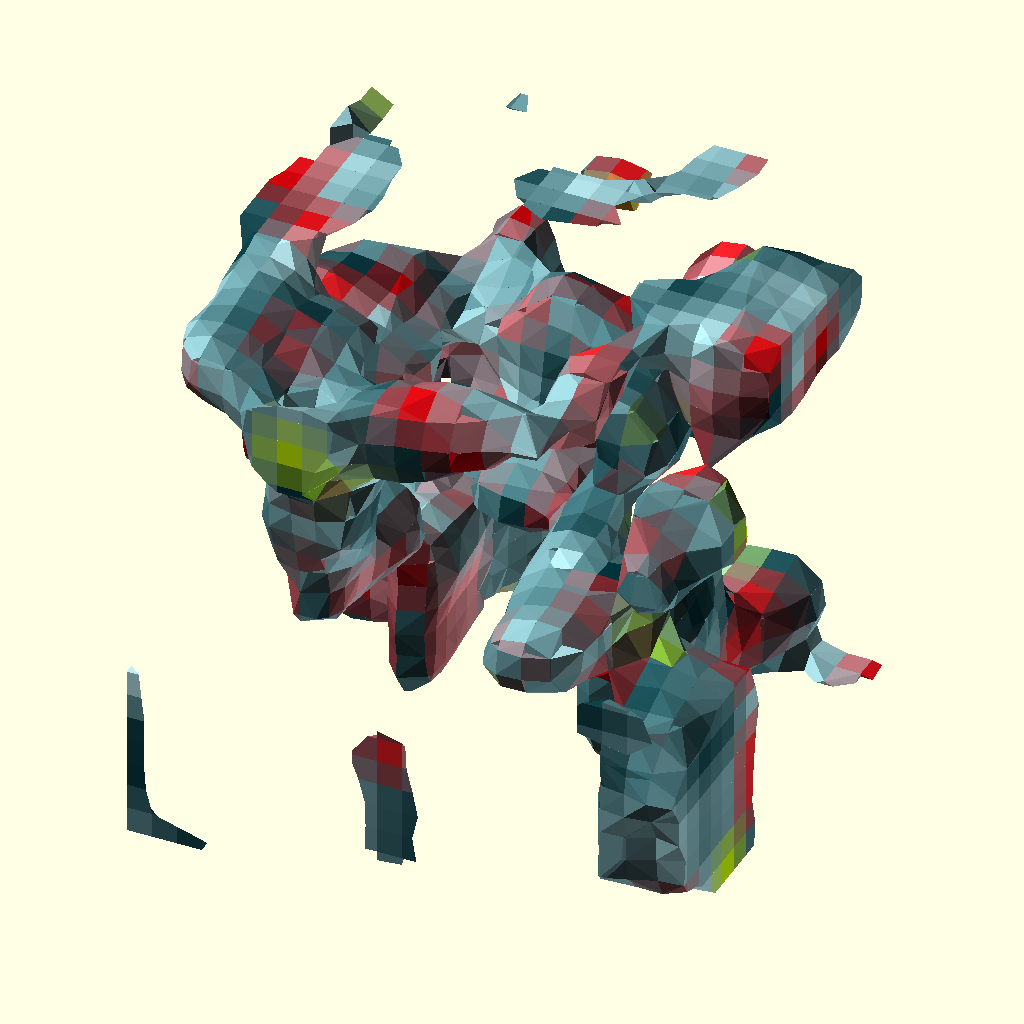
Cell 1: the model at its default parameters.
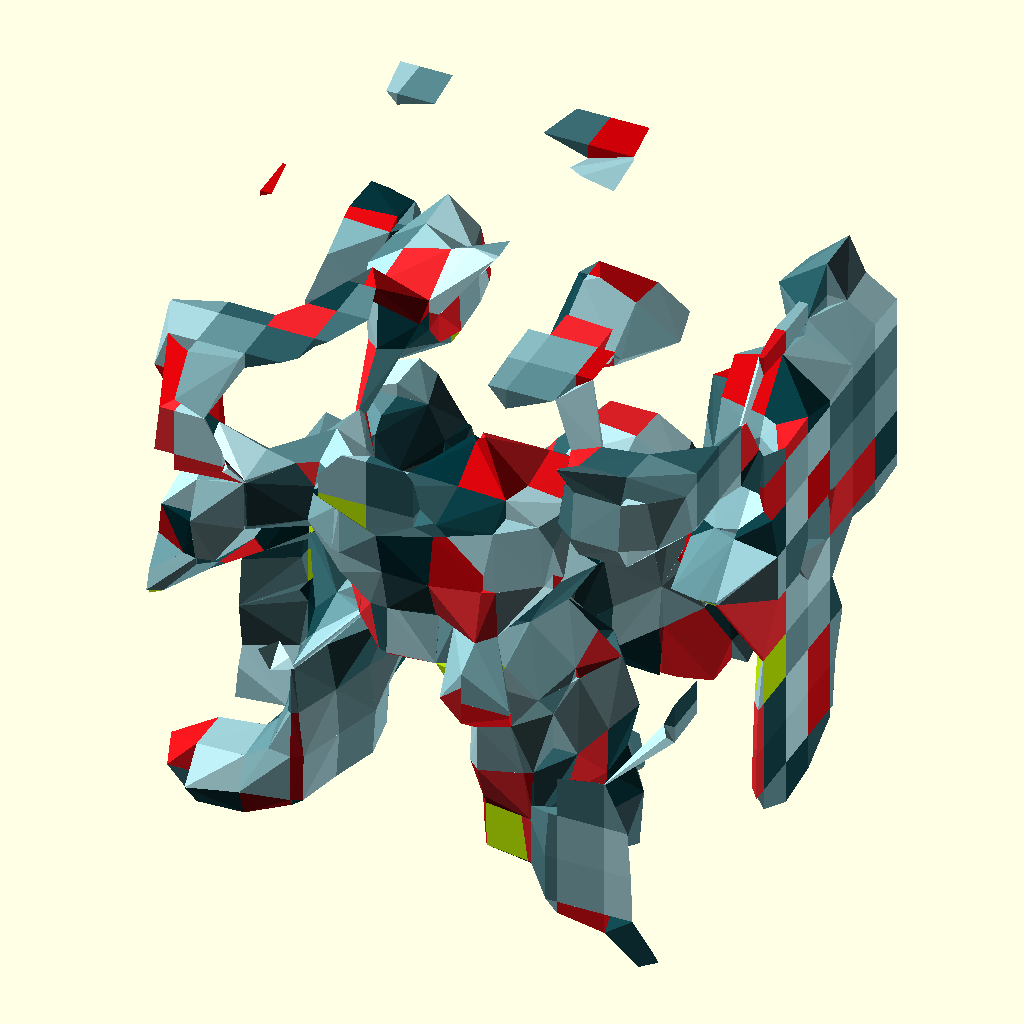
Cell 2: the same model with Resolution = 1.
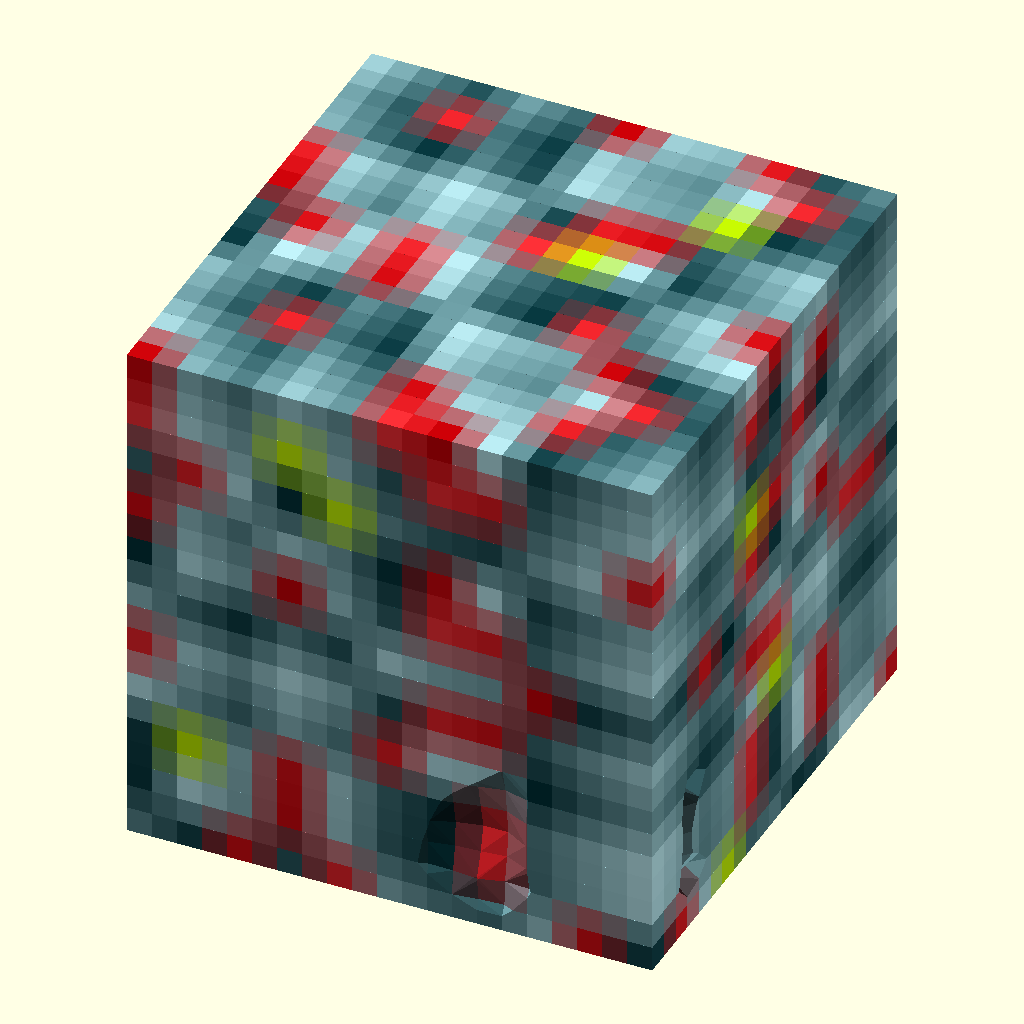
Cell 3 — Threshold set to 0.9, the other parameters unchanged.
The same orthographic view direction (rotation 55°, 0°, 25°; colour scheme Cornfield) for every cell, with the view re-fitted per cell, so scale and position can differ between cells.
The OpenSCAD source (olderthan2019/out/Noise2.scad):
/*
Noise.scad
Public Domain Code
Based on Metaballs By: William A Adams 	4 June 2011

This code is a simplified implementation of "Marching Cubes" over Noise. A isosurface which is the interaction of the Noise field in tree octaves: half, one and four. All Cubes are tested and a joint hull is generated of each corner that lies inside the threshold  of the metaball 

*/
Resolution = 0.5;
randseed=rands(0, 49709639, 1)[0];
Threshold = 0.45;// Smaller number lrger blob
function f(a)= floor(a/Resolution)*Resolution;
DrawSubMetaballs(  Threshold,-1,-10,-1,10) ;
function Octavenoice(x, y, z,seed=randseed) =let(SML=lim31(1,[20,60,380]))(Sweetnoise (x*4.1, y*4.1, z*4.1,seed)*SML[0]+Sweetnoise (x, y, z,seed)*SML[1]+  Sweetnoise (x/2.1, y/2.1, z/2.1,seed)*SML[2]);
    
    

module DrawSubMetaballs(  Threshold,xs,ys,zs,size,i=0) {
 

for (x = [xs: Resolution: xs+size]) {
for (y = [ys: Resolution: ys+size]) {
for (z = [zs: Resolution: zs+size]) {
    

suma = Octavenoice (x, y, z);
sumb = Octavenoice (x + Resolution, y, z );
sumc = Octavenoice (x, y + Resolution, z);
sumd = Octavenoice (x + Resolution, y + Resolution, z);
sume = Octavenoice (x, y, z + Resolution);
sumf = Octavenoice (x + Resolution, y, z + Resolution);
sumg = Octavenoice (x, y + Resolution, z + Resolution);
sumh = Octavenoice (x + Resolution, y + Resolution, z + Resolution);
sumcolor =[1-abs(Sweetnoise (x, y, z))%1,1-abs(Sweetnoise (x, y, z,94385))%1,1-abs(Sweetnoise (x, y, z,93658))%1];

     //echo(suma);
    // For every corner inside treshold make and mirror a corner piece, hull the lot.
  
    color(sumcolor)hull(){
  
        sab=inter(suma,sumb,Threshold)*Resolution;
sac=inter(suma,sumc,Threshold)*Resolution;
sae=inter(suma,sume,Threshold)*Resolution;
sba=inter(sumb,suma,Threshold)*Resolution;
sbd=inter(sumb,sumd,Threshold)*Resolution;
sbf=inter(sumb,sumf,Threshold)*Resolution;
sca=inter(sumc,suma,Threshold)*Resolution;
scd=inter(sumc,sumd,Threshold)*Resolution;
scg=inter(sumc,sumg,Threshold)*Resolution;
sdb=inter(sumd,sumb,Threshold)*Resolution;
sdc=inter(sumd,sumc,Threshold)*Resolution;
sdh=inter(sumd,sumh,Threshold)*Resolution;
sea=inter(sume,suma,Threshold)*Resolution;
seg=inter(sume,sumg,Threshold)*Resolution;
sef=inter(sume,sumf,Threshold)*Resolution;
sfh=inter(sumf,sumh,Threshold)*Resolution;
sfe=inter(sumf,sume,Threshold)*Resolution;
sfb=inter(sumf,sumb,Threshold)*Resolution;
sge=inter(sumg,sume,Threshold)*Resolution;
sgh=inter(sumg,sumh,Threshold)*Resolution;
sgc=inter(sumg,sumc,Threshold)*Resolution;
shg=inter(sumh,sumg,Threshold)*Resolution;
shf=inter(sumh,sumf,Threshold)*Resolution;
shd=inter(sumh,sumd,Threshold)*Resolution;
if (suma  < Threshold){    translate([x, y, z])  Corner(sab,sac,sae);}
if (sumb  < Threshold){    translate([x + Resolution, y, z])  Corner(-sba,sbd,sbf);}
if (sumc  < Threshold){  translate([x, y + Resolution, z])  Corner(scd,-sca,scg);}
if (sumd  < Threshold){    translate([x + Resolution, y + Resolution, z]) Corner(-sdc,-sdb,sdh);}
    
if (sume  < Threshold){   translate([x, y, z + Resolution])  Corner(sef,seg,-sea);}
if (sumf  < Threshold){   translate([x + Resolution, y, z + Resolution])  Corner(-sfe,sfh,-sfb);}
if (sumg  < Threshold){    translate([x, y + Resolution, z + Resolution])  Corner(sgh,-sge,-sgc);}
if (sumh  < Threshold){    translate([x + Resolution, y + Resolution, z + Resolution]) Corner(-shg,-shf,-shd);}
}


}}}}
//Corner piece
module Corner(u=0.5,v=0.5,w=0.5) {scale([u,v,w])
polyhedron
    (points = [	       [0,0,0],[1,0,0],[0,1,0],[0,0,1],],      faces = [		  [0,0,1],[0,0,2],[0,0,3],[1,2,3]
		  ]
     );}
     
     function lim31(l, v) = v / len3(v) * l;
     function len3(v) = sqrt(pow(v[0], 2) + pow(v[1], 2) + pow(v[2], 2));
// Random color

function Lotto(i) = [rands(i*30,i*30+ 30, 1)[0],rands(0, 65, 1)[0],rands(0, 75, 1)[0],rands(21, 24, 1)[0]];

//Field function
     function ColorField3D(x, y, z, BallSack,Colorsack, i) = (i == 0) ? Powercolor(x, y, z, BallSack[0])*Colorsack[0]: Powercolor(x, y, z, BallSack[i])*Colorsack[i] + ColorField3D(x, y, z, BallSack,Colorsack, i - 1);

function Powercolor(x, y, z, Ball) = (Ball[3] / sqrt((x - Ball[0]) * (x - Ball[0]) + (y - Ball[1]) * (y - Ball[1]) + (z - Ball[2]) * (z - Ball[2]))); 
     
//function Powerball(x, y, z, Ball) = (Ball[3] / sqrt((x - Ball[0]) * (x - Ball[0]) + (y - Ball[1]) * (y - Ball[1]) + (z - Ball[2]) * (z - Ball[2])));
 function Powerball(x, y, z, Ball)   = Coldnoise (x,y,z);
// Recursive Field Evaluation
function BallField3D(x, y, z, BallSack, i) = (i == 0) ? Powerball(x, y, z, BallSack[0]): Powerball(x, y, z, BallSack[i]) + BallField3D(x, y, z, BallSack, i - 1);
function rndc() = [round(rands(0, 2, 1)[0])/2, round(rands(0, 2, 1)[0])/2, round(rands(0, 2, 1)[0])/2];
     //interpolate
function inter(t,r,Threshold)=(t==r)?1:(t>Threshold)?(r<Threshold)? abs(Threshold-t)/abs(t-r) :0 :(r>Threshold)? abs(Threshold-t)/abs(t-r) :1 ;
// Recursive find min/max extremes
function findMax(v, select, i = 0) = ((i + 1) < len(v)) ? max(v[i][select] + abs(v[i][3]) + Resolution, findMax(v, select, i + 1)): v[i][select] + abs(v[i][3]) + Resolution;
function findMin(v, select, i = 0) = ((i + 1) < len(v)) ? min(v[i][select] - abs(v[i][3]) - Resolution, findMin(v, select, i + 1)): v[i][select] - abs(v[i][3]) - Resolution;
function Coldnoise (x,y,z,seed=69940 )= 
((3754853343/((abs((floor(x+40)) ))+1))%1
+(3628273133/((abs((floor(y+44) ) ))+1) )%1
+(3500450271/((abs((floor(z+46 )) ))+1) )%1
+(3367900313/(abs(seed)+1) )/1)%1 ;

function Sweetnoise (x,y,z,seed=69840)=tril( SC3(x-floor(x)), (SC3(y-floor(y))), (SC3(z-floor(z))),
    Coldnoise ((x ) ,(y ) ,(z ) ,seed),
    Coldnoise ((x+1  ),(y ) ,(z ) ,seed),
    Coldnoise ((x ) ,(y+1 ) ,(z ) ,seed),
    Coldnoise ((x ) ,(y ) ,(z+1) ,seed),
    Coldnoise ((x  +1),(y ) ,(z+1 ) ,seed),
    Coldnoise ((x ) ,(y+1 ) ,(z+1 ) ,seed),
    Coldnoise ((x+1 ),(y+1) ,(z ) ,seed),
    Coldnoise ((x +1) ,(y+1),(z+1 ) ,seed));
    
   function SC3 (a)= (a * a * (3 - 2 * a))
   ;
function tril(x,y,z,V000,V100,V010,V001,V101,V011,V110,V111) =	
/*V111* (1 - x)* (1 - y)* (1 - z) +
V011* x *(1 - y) *(1 - z) + 
V101* (1 - x) *y *(1 - z) + 
V110* (1 - x) *(1 - y)* z +
V010* x *(1 - y)* z + 
V100* (1 - x)* y *z + 
V001* x *y* (1 - z) + 
V000* x *y *z
*/
V000*  (1 - x)* (1 - y)* (1 - z) +
V100*  x *(1 - y) *(1 - z) + 
V010*  (1 - x) *y *(1 - z) + 
V001*  (1 - x) *(1 - y)* z +
V101*  x *(1 - y)* z + 
V011*  (1 - x)* y *z + 
V110*  x *y* (1 - z) + 
V111*  x *y *z

;
function Octavenoice(x, y, z,seed=randseed) =let(SML=lim31(1,[20,60,380]))(Sweetnoise (x*4.1, y*4.1, z*4.1,seed)*SML[0]+Sweetnoise (x, y, z,seed)*SML[1]+  Sweetnoise (x/2.1, y/2.1, z/2.1,seed)*SML[2]);
    
Parameter table extracted from the source (name, type, default, range or options):
Resolution: number, default 0.5
Threshold: number, default 0.45
